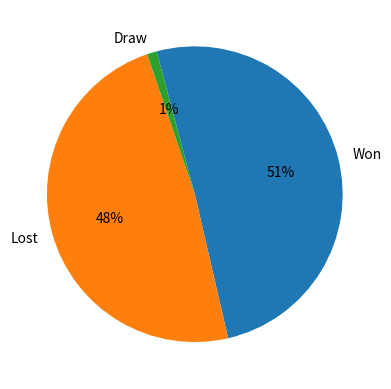

The script that saved this image:
import matplotlib.pyplot as pyplot
print("Data")
print("Total games played=2374")
print("Won=1200 \n Lost=1149 \n Draw=25")

labels=("Won","Lost","Draw")
sizes=[1200,1149,25]
pyplot.pie(sizes,labels=labels,autopct='%1.f%%',counterclock=False,startangle=105)
pyplot.show()


